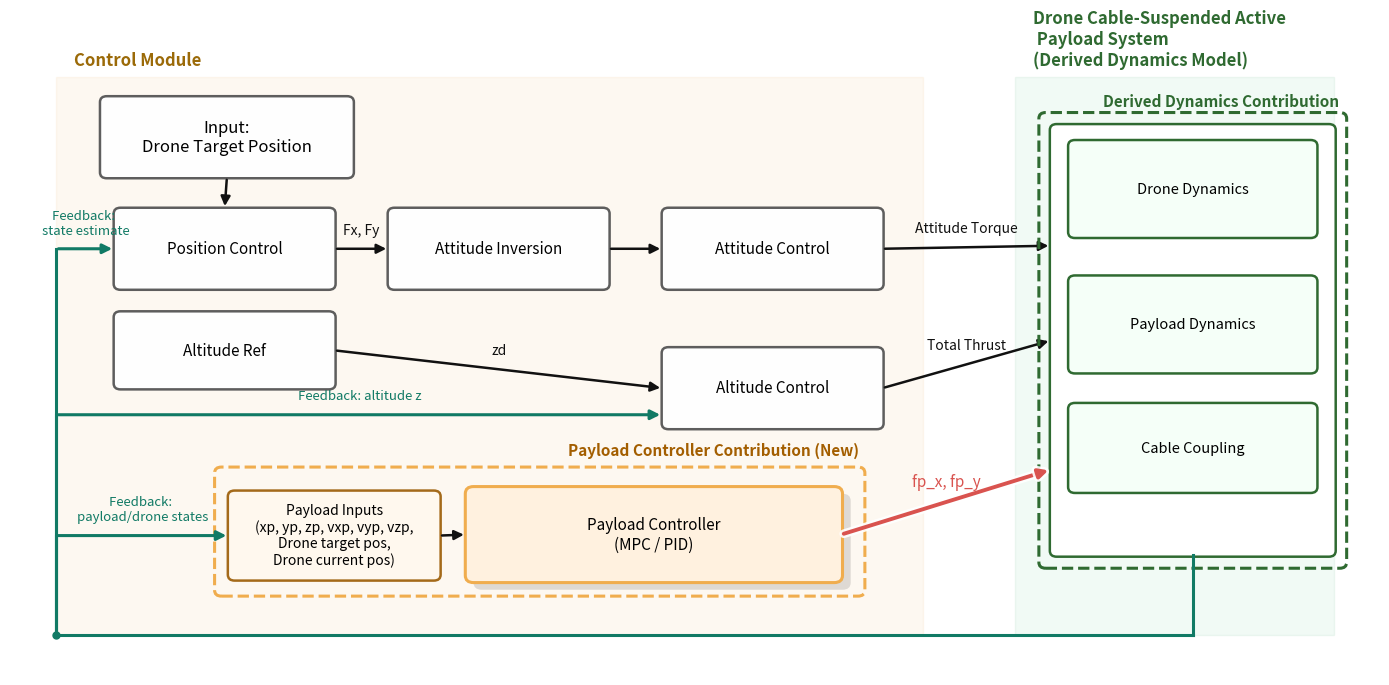

Write the Python code that produced this figure.
import matplotlib.pyplot as plt
from matplotlib.patches import FancyBboxPatch, FancyArrowPatch, Rectangle
from matplotlib.patheffects import withStroke

# ---------- helpers ----------
def add_box(ax, xy, w, h, text, fc="#ffffff", ec="#111111", lw=1.8, r=0.15, fs=11,
            text_color="black", alpha=1.0, z=3):
    x, y = xy
    box = FancyBboxPatch((x, y), w, h,
                         boxstyle=f"round,pad=0.03,rounding_size={r}",
                         linewidth=lw, edgecolor=ec, facecolor=fc, alpha=alpha, zorder=z)
    ax.add_patch(box)
    ax.text(x + w/2, y + h/2, text,
            ha="center", va="center", fontsize=fs, color=text_color, zorder=z+1)
    return (x, y, w, h)

def arrow(ax, p0, p1, text=None, color="#111111", lw=1.8, ls="solid",
          dy=0.3, fs=10, ms=14, z=4, glow=False):
    a = FancyArrowPatch(p0, p1, arrowstyle="-|>", mutation_scale=ms,
                        linewidth=lw, color=color, linestyle=ls, zorder=z)
    if glow:
        a.set_path_effects([withStroke(linewidth=lw+3.5, foreground="white", alpha=0.9)])
    ax.add_patch(a)
    if text:
        mx, my = (p0[0]+p1[0])/2, (p0[1]+p1[1])/2
        ax.text(mx, my+dy, text, ha="center", va="bottom",
                fontsize=fs, color=color, zorder=z+1)

def add_shadow_box(ax, xy, w, h, text, fc="#fff4e6", ec="#f0ad4e",
                   lw=2.2, r=0.18, fs=11, z=6):
    x, y = xy
    shadow = FancyBboxPatch((x+0.18, y-0.18), w, h,
                            boxstyle=f"round,pad=0.03,rounding_size={r}",
                            linewidth=0, edgecolor="none",
                            facecolor="#000000", alpha=0.12, zorder=z-1)
    ax.add_patch(shadow)
    return add_box(ax, (x, y), w, h, text, fc=fc, ec=ec,
                   lw=lw, r=r, fs=fs, z=z)

# ---------- canvas ----------
FIG_W, FIG_H = 14, 7
fig, ax = plt.subplots(figsize=(FIG_W, FIG_H))
ax.set_xlim(0, 30)
ax.set_ylim(0, 16)
ax.axis("off")

# Backgrounds
ctrl_bg = Rectangle((1, 1), 19, 14, facecolor="#f0ad4e",
                    alpha=0.08, edgecolor="#f0ad4e", zorder=1)
plant_bg = Rectangle((22, 1), 7, 14, facecolor="#d9f2e3",
                     alpha=0.35, edgecolor="#cfe9da", zorder=1)
ax.add_patch(ctrl_bg); ax.add_patch(plant_bg)
ax.text(1.4, 15.3, "Control Module",
        color="#9b6a08", fontsize=12, fontweight="bold", zorder=2)
ax.text(22.4, 15.3, "Drone Cable-Suspended Active\n Payload System \n(Derived Dynamics Model)",
        color="#2f6a31", fontsize=12, fontweight="bold", zorder=2)

# ---------- control blocks ----------
dim_ec = "#555555"
dim_fc = "#ffffff"

inp   = add_box(ax, (2.0, 12.5), 5.5, 2.0,
                "Input:\nDrone Target Position",
                fs=12, ec=dim_ec, fc=dim_fc, alpha=0.95)

pos   = add_box(ax, (2.3, 9.7),  4.8, 2.0,
                "Position Control",
                fs=11, ec=dim_ec, fc=dim_fc, alpha=0.95)
invrt = add_box(ax, (8.3, 9.7),  4.8, 2.0,
                "Attitude Inversion",
                fs=11, ec=dim_ec, fc=dim_fc, alpha=0.95)
atti  = add_box(ax, (14.3, 9.7), 4.8, 2.0,
                "Attitude Control",
                fs=11, ec=dim_ec, fc=dim_fc, alpha=0.95)

zref  = add_box(ax, (2.3, 7.2),  4.8, 1.9,
                "Altitude Ref",
                fs=11, ec=dim_ec, fc=dim_fc, alpha=0.95)
alt   = add_box(ax, (14.3, 6.2), 4.8, 2.0,
                "Altitude Control",
                fs=11, ec=dim_ec, fc=dim_fc, alpha=0.95)

p_in  = add_box(ax, (4.8, 2.4),  4.6, 2.2,
                "Payload Inputs\n(xp, yp, zp, vxp, vyp, vzp,\nDrone target pos,\nDrone current pos)",
                fs=10, ec="#a46a1a", fc="#fff8ee", alpha=1.0, z=6)

pctrl = add_shadow_box(ax, (10.0, 2.35),  8.2, 2.35,
                       "Payload Controller\n(MPC / PID)",
                       fc="#fff1df", ec="#f0ad4e", fs=11, z=7)

# ---------- plant 主体 ----------
plant = add_box(ax, (22.8, 3.0), 6.2, 10.8, "",
                fs=11, ec="#2f6a31", fc="#ffffff", alpha=1.0)

# 在 plant 内部添加三个子模块（不写公式）
add_box(ax, (23.2, 11.0), 5.4, 2.4, "Drone Dynamics",
        fs=10.5, ec="#2f6a31", fc="#f5fff8", alpha=1.0, z=5)
add_box(ax, (23.2, 7.6), 5.4, 2.4, "Payload Dynamics",
        fs=10.5, ec="#2f6a31", fc="#f5fff8", alpha=1.0, z=5)
add_box(ax, (23.2, 4.6), 5.4, 2.2, "Cable Coupling",
        fs=10.5, ec="#2f6a31", fc="#f5fff8", alpha=1.0, z=5)

# ---------- wiring ----------
arrow(ax, (inp[0]+inp[2]/2, inp[1]),
      (pos[0]+pos[2]/2, pos[1]+pos[3]), "", z=3)
arrow(ax, (pos[0]+pos[2], pos[1]+pos[3]/2),
      (invrt[0], invrt[1]+invrt[3]/2), "Fx, Fy", z=3)
arrow(ax, (invrt[0]+invrt[2], invrt[1]+invrt[3]/2),
      (atti[0],  atti[1]+atti[3]/2), "", z=3)
arrow(ax, (zref[0]+zref[2], zref[1]+zref[3]/2),
      (alt[0], alt[1]+alt[3]/2), "zd", z=3)

arrow(ax, (atti[0]+atti[2], atti[1]+atti[3]/2),
      (plant[0], plant[1]+plant[3]*0.72),
      "Attitude Torque", z=3)
arrow(ax, (alt[0]+alt[2],   alt[1]+alt[3]/2),
      (plant[0], plant[1]+plant[3]*0.5),
      "Total Thrust", z=3)

arrow(ax, (p_in[0]+p_in[2], p_in[1]+p_in[3]/2),
      (pctrl[0], pctrl[1]+pctrl[3]/2), "", z=7)

arrow(ax, (pctrl[0]+pctrl[2], pctrl[1]+pctrl[3]/2),
      (plant[0], plant[1]+plant[3]*0.2),
      "fp_x, fp_y", color="#d9534f", lw=2.8,
      fs=11, z=8, glow=True)

# ---------- “Payload 控制” 贡献虚线分组框 ----------
grp_x, grp_y = 4.5, 2.0
grp_w, grp_h = 14.2, 3.2
group = FancyBboxPatch((grp_x, grp_y), grp_w, grp_h,
                       boxstyle="round,pad=0.02,rounding_size=0.15",
                       linewidth=2.2, edgecolor="#f0ad4e", facecolor="none",
                       linestyle="--", zorder=5)
ax.add_patch(group)
ax.text(grp_x+grp_w-0.1, grp_y+grp_h+0.25,
        "Payload Controller Contribution (New)", ha="right", va="bottom",
        fontsize=11, color="#a35e00", fontweight="bold", zorder=6)

# ---------- “Derived Dynamics” 绿色虚线分组（包住整个 plant） ----------
model_grp = FancyBboxPatch((22.55, 2.7), 6.7, 11.4,
                           boxstyle="round,pad=0.02,rounding_size=0.15",
                           linewidth=2.2, edgecolor="#2f6a31",
                           facecolor="none", linestyle="--", zorder=6)
ax.add_patch(model_grp)
ax.text(29.1, 14.2, "Derived Dynamics Contribution", ha="right", va="bottom",
        fontsize=11, color="#2f6a31", fontweight="bold", zorder=7)

# ---------- Feedback闭环（底部绕行到最左侧再分叉） ----------
feedback_color = "#117a65"
feedback_lw = 2.2
feedback_fs = 9.5
z_fb = 6   # 保证在背景之上

# Plant 底部中心
plant_bottom = (plant[0] + plant[2]/2, plant[1])
y_bottom = 1.0        # 底部高度
x_far_left = 1.0      # 绕到白框左边的 x 坐标（更靠左）

# ========== 1. 从 Plant 到最左侧（无箭头） ==========
ax.plot([plant_bottom[0], plant_bottom[0]], [plant_bottom[1], y_bottom],
        color=feedback_color, linewidth=feedback_lw, zorder=z_fb)  # 竖直段
ax.plot([plant_bottom[0], x_far_left], [y_bottom, y_bottom],
        color=feedback_color, linewidth=feedback_lw, zorder=z_fb)  # 底部水平段

# 分叉点（小圆点）
ax.plot(x_far_left, y_bottom, marker="o", markersize=5,
        color=feedback_color, zorder=z_fb+1)

# ========== 2. 分叉一路 → Payload Inputs ==========
p_in_left = (p_in[0], p_in[1] + p_in[3]/2)
ax.plot([x_far_left, x_far_left], [y_bottom, p_in_left[1]],
        color=feedback_color, linewidth=feedback_lw, zorder=z_fb)  # 竖直段
arrow(ax, (x_far_left, p_in_left[1]), p_in_left,
      "Feedback: \npayload/drone states", color=feedback_color,
      lw=feedback_lw, fs=feedback_fs, z=z_fb)

# ========== 3. 分叉另一路 → Position Control ==========
pos_left = (pos[0], pos[1] + pos[3]/2)
ax.plot([x_far_left, x_far_left], [y_bottom, pos_left[1]],
        color=feedback_color, linewidth=feedback_lw, zorder=z_fb)  # 竖直段
arrow(ax, (x_far_left, pos_left[1]), pos_left,
      "Feedback: \nstate estimate", color=feedback_color,
      lw=feedback_lw, fs=feedback_fs, z=z_fb)

# ========== 4. 分叉第三路 → Altitude Control ==========
alt_left = (alt[0], alt[1] + alt[3]/6)
ax.plot([x_far_left, x_far_left], [y_bottom, alt_left[1]],
        color=feedback_color, linewidth=feedback_lw, zorder=z_fb)  # 竖直段
arrow(ax, (x_far_left, alt_left[1]), alt_left,
      "Feedback: altitude z", color=feedback_color,
      lw=feedback_lw, fs=feedback_fs, z=z_fb)


plt.tight_layout()
plt.show()
